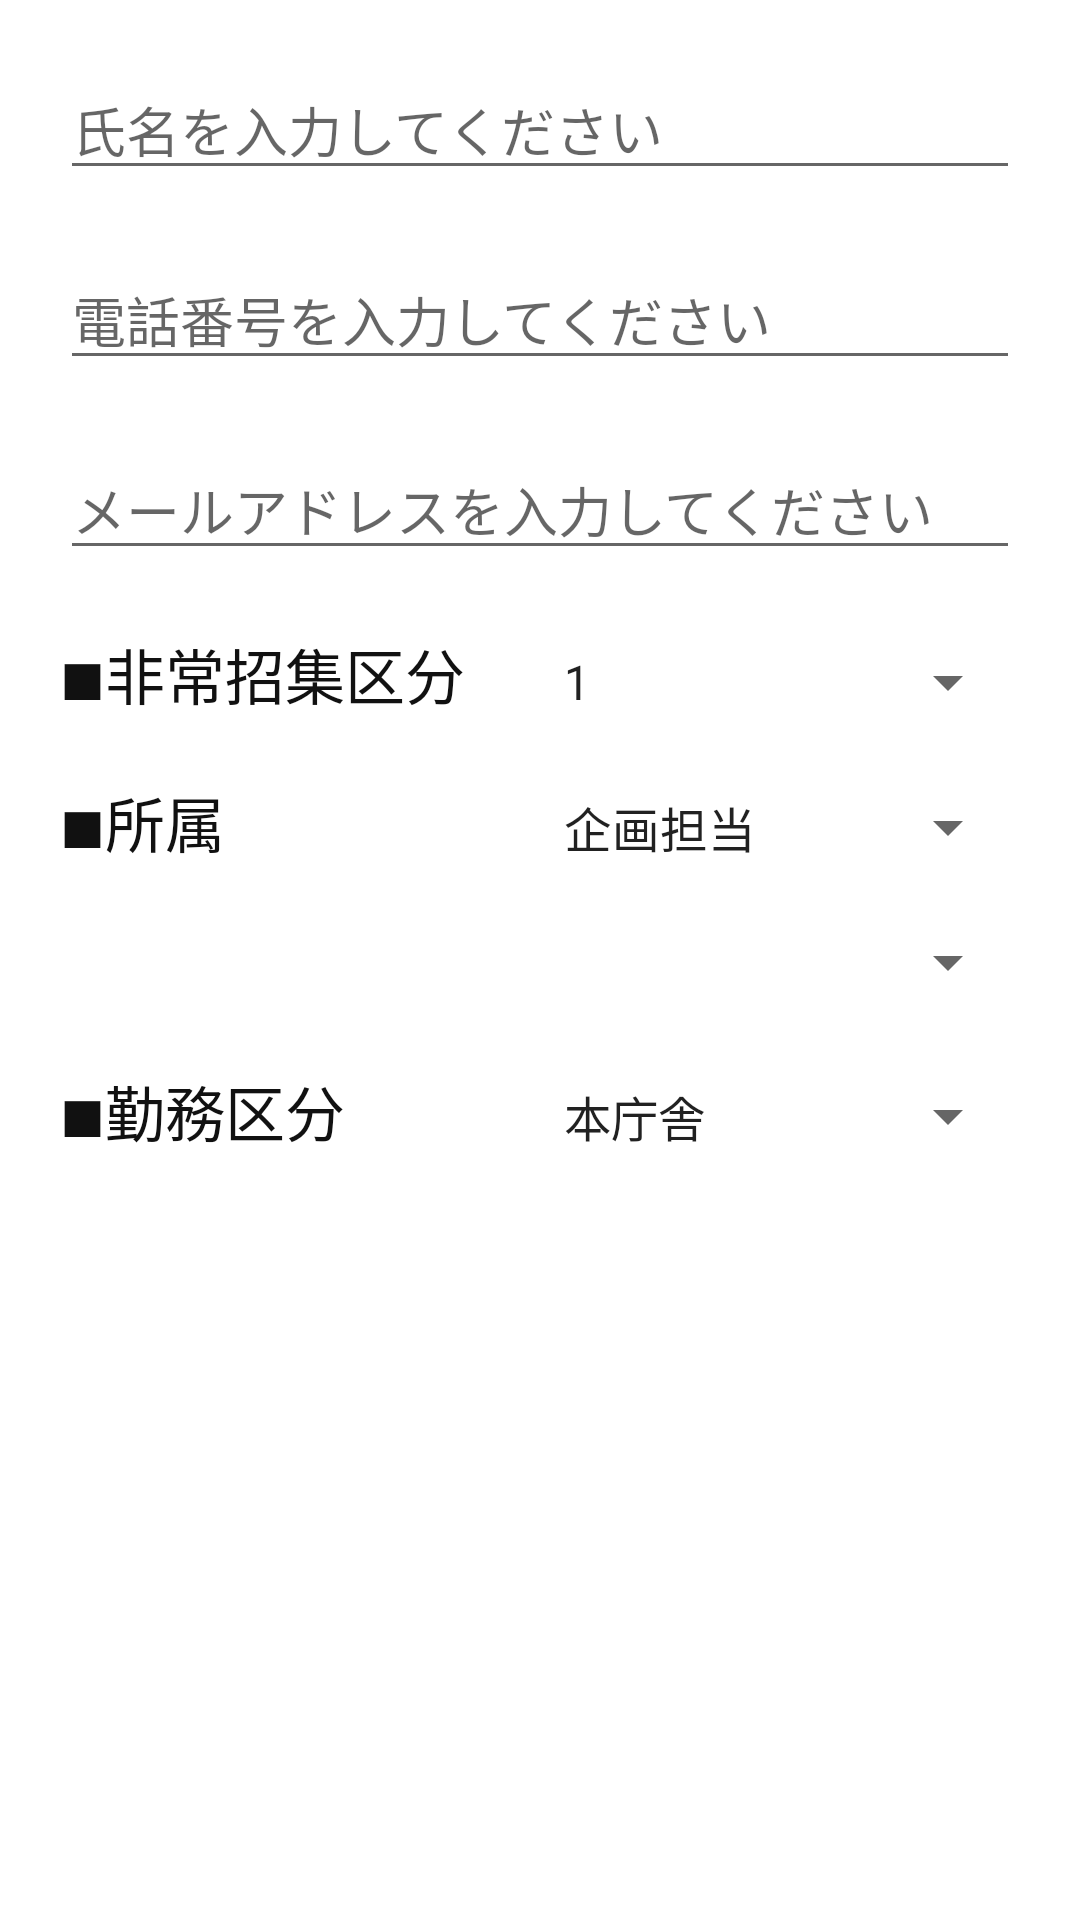

Layout XML and referenced resources for this Android screen:
<!-- AndroidManifest.xml: application theme AppTheme -->
<!-- res/layout/tel_edit.xml -->
<?xml version="1.0" encoding="utf-8"?>
<LinearLayout xmlns:android="http://schemas.android.com/apk/res/android"
              android:id="@+id/telEdit"
              android:orientation="vertical"
              android:layout_width="match_parent"
              android:layout_height="match_parent"
              android:padding="20dp">
    <EditText
        android:id="@+id/editName"
        android:layout_width="match_parent"
        android:layout_height="wrap_content"
        android:layout_marginBottom="20dp"
        android:hint="氏名を入力してください"/>
    <EditText
        android:id="@+id/editTel"
        android:layout_width="match_parent"
        android:layout_height="wrap_content"
        android:layout_marginBottom="20dp"
        android:hint="電話番号を入力してください"/>
    <EditText
        android:id="@+id/editMail"
        android:layout_width="match_parent"
        android:layout_height="wrap_content"
        android:layout_marginBottom="20dp"
        android:hint="メールアドレスを入力してください"/>
    <LinearLayout
        android:layout_width="match_parent"
        android:layout_height="wrap_content"
        android:orientation="horizontal">
        <TextView
            android:layout_width="0dp"
            android:layout_height="wrap_content"
            android:layout_weight="1"
            android:text="■非常招集区分"
            android:textColor="#111111"
            android:textSize="20sp"
            android:layout_marginBottom="20dp"/>
        <Spinner
            android:id="@+id/editKubun"
            android:layout_width="0dp"
            android:layout_height="wrap_content"
            android:layout_weight="1"
            android:prompt="@string/spn1Prompt"
            android:entries="@array/kubun"
            android:layout_marginBottom="20dp"/>
    </LinearLayout>
    <LinearLayout
        android:layout_width="match_parent"
        android:layout_height="wrap_content"
        android:orientation="horizontal">
        <TextView
            android:layout_width="0dp"
            android:layout_height="wrap_content"
            android:layout_weight="1"
            android:text="■所属"
            android:textColor="#111111"
            android:textSize="20sp"
            android:layout_marginBottom="20dp"/>
        <Spinner
            android:id="@+id/editSyozoku"
            android:layout_width="0dp"
            android:layout_height="wrap_content"
            android:layout_weight="1"
            android:entries="@array/firestation"
            android:layout_marginBottom="20dp"/>
    </LinearLayout>
    <LinearLayout
        android:layout_width="match_parent"
        android:layout_height="wrap_content"
        android:orientation="horizontal">
        <TextView
            android:layout_width="0dp"
            android:layout_height="wrap_content"
            android:layout_weight="1"
            android:text=""
            android:textColor="#111111"
            android:textSize="20sp"
            android:layout_marginBottom="20dp"/>
        <Spinner
            android:id="@+id/editSyozoku2"
            android:layout_width="0dp"
            android:layout_height="wrap_content"
            android:layout_weight="1"
            android:layout_marginBottom="20dp"/>
    </LinearLayout>
    <LinearLayout
        android:layout_width="match_parent"
        android:layout_height="wrap_content"
        android:orientation="horizontal">
        <TextView
            android:layout_width="0dp"
            android:layout_height="wrap_content"
            android:layout_weight="1"
            android:text="■勤務区分"
            android:textColor="#111111"
            android:textSize="20sp"
            android:layout_marginBottom="20dp"/>
        <Spinner
            android:id="@+id/editKinmu"
            android:layout_width="0dp"
            android:layout_height="wrap_content"
            android:layout_weight="1"
            android:entries="@array/kinmu"
            android:layout_marginBottom="20dp"/>
    </LinearLayout>
</LinearLayout>
<!-- resources referenced by this layout -->
<resources>
  <string-array name="firestation">
          <item>企画担当</item>
          <item>活用推進担当</item>
          <item>システムマネジメント担当</item>
      </string-array>
  <string-array name="kinmu">
          <item>本庁舎</item>
          <item>阿波座センタービル</item>
          <item>災害本部</item>
          <item>阿倍野防災センター</item>
          <item>北区役所</item>
          <item>都島区役所</item>
          <item>福島区役所</item>
          <item>此花区役所</item>
          <item>中央区役所</item>
          <item>西区役所</item>
          <item>港区役所</item>
          <item>大正区役所</item>
          <item>天王寺区役所</item>
          <item>浪速区役所</item>
          <item>西淀川区役所</item>
          <item>淀川区役所</item>
          <item>東淀川区役所</item>
          <item>東成区役所</item>
          <item>生野区役所</item>
          <item>旭区役所</item>
          <item>城東区役所</item>
          <item>鶴見区役所</item>
          <item>住之江区役所</item>
          <item>阿倍野区役所</item>
          <item>住吉区役所</item>
          <item>東住吉区役所</item>
          <item>平野区役所</item>
          <item>西成区役所</item>
      </string-array>
  <string-array name="kubun">
          <item>1</item>
          <item>2</item>
          <item>3</item>
          <item>4</item>
      </string-array>
  <string name="spn1Prompt">勤務消防署を選択してください</string>
</resources>
